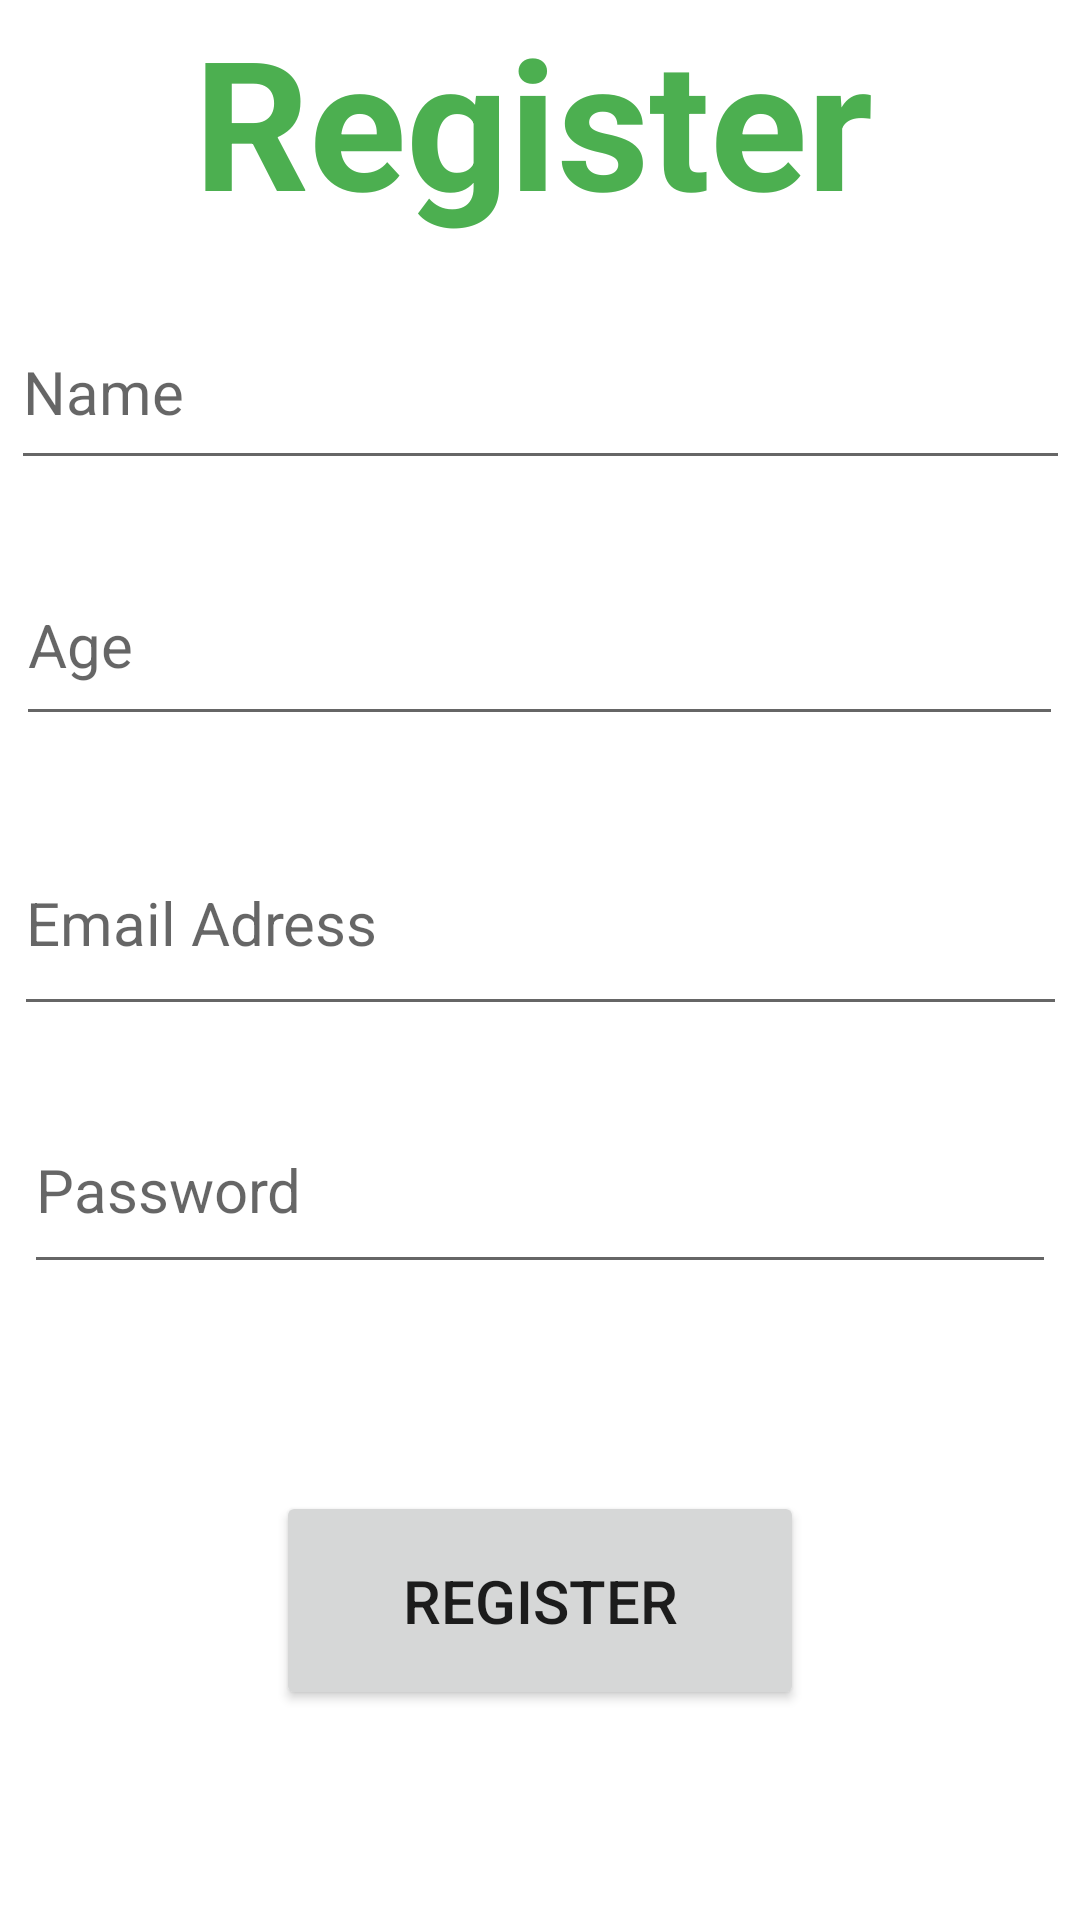

This screen was rendered from an Android layout file. Write that file and the resources it references.
<!-- AndroidManifest.xml: application theme Theme.Asl_buddy -->
<!-- res/layout/activity_sign_up.xml -->
<?xml version="1.0" encoding="utf-8"?>
<androidx.constraintlayout.widget.ConstraintLayout xmlns:android="http://schemas.android.com/apk/res/android"
    xmlns:app="http://schemas.android.com/apk/res-auto"
    xmlns:tools="http://schemas.android.com/tools"
    android:layout_width="match_parent"
    android:layout_height="match_parent"
    tools:context=".sign_up">
    <TextView
        android:id="@+id/textView3"
        android:layout_width="231dp"
        android:layout_height="98dp"
        android:text="Register"
        android:textColor="#4CAF50"
        android:textSize="60dp"
        android:textStyle="bold"
        app:layout_constraintEnd_toEndOf="parent"
        app:layout_constraintStart_toStartOf="parent"
        app:layout_constraintTop_toTopOf="parent" />

    <EditText
        android:id="@+id/editTextTextEmailAddress2"
        android:layout_width="351dp"
        android:layout_height="72dp"
        android:layout_marginTop="172dp"
        android:ems="10"
        android:hint="Email Adress"
        android:inputType="textEmailAddress"
        android:textSize="20dp"
        app:layout_constraintEnd_toEndOf="parent"
        app:layout_constraintStart_toStartOf="parent"
        app:layout_constraintTop_toBottomOf="@+id/textView3" />

    <EditText
        android:id="@+id/editTextTextPassword2"
        android:layout_width="344dp"
        android:layout_height="66dp"
        android:layout_marginTop="20dp"
        android:ems="10"
        android:hint="Password"
        android:inputType="textPassword"
        android:textSize="20dp"
        app:layout_constraintEnd_toEndOf="parent"
        app:layout_constraintHorizontal_bias="0.492"
        app:layout_constraintStart_toStartOf="parent"
        app:layout_constraintTop_toBottomOf="@+id/editTextTextEmailAddress2" />

    <EditText
        android:id="@+id/editTextTextPersonName"
        android:layout_width="353dp"
        android:layout_height="62dp"
        android:ems="10"
        android:hint="Name"
        android:inputType="textPersonName"
        android:textSize="20dp"
        app:layout_constraintEnd_toEndOf="parent"
        app:layout_constraintStart_toStartOf="parent"
        app:layout_constraintTop_toBottomOf="@+id/textView3" />

    <EditText
        android:id="@+id/editTextNumber"
        android:layout_width="349dp"
        android:layout_height="64dp"
        android:ems="10"
        android:hint="Age"
        android:inputType="number"
        android:textSize="20dp"
        app:layout_constraintBottom_toTopOf="@+id/editTextTextEmailAddress2"
        app:layout_constraintEnd_toEndOf="parent"
        app:layout_constraintHorizontal_bias="0.483"
        app:layout_constraintStart_toStartOf="parent"
        app:layout_constraintTop_toBottomOf="@+id/editTextTextPersonName"
        app:layout_constraintVertical_bias="0.467" />

    <Button
        android:id="@+id/button5"
        android:layout_width="176dp"
        android:layout_height="73dp"
        android:text="Register"
        android:textSize="20dp"
        app:layout_constraintBottom_toBottomOf="parent"
        app:layout_constraintEnd_toEndOf="parent"
        app:layout_constraintStart_toStartOf="parent"
        app:layout_constraintTop_toBottomOf="@+id/editTextTextPassword2"
        app:layout_constraintVertical_bias="0.496" />
</androidx.constraintlayout.widget.ConstraintLayout>
<!-- resources referenced by this layout -->
<resources>
  <style name="Theme.Asl_buddy" parent="Theme.MaterialComponents.DayNight.NoActionBar">
          
          <item name="colorPrimary">@color/purple_500</item>
          <item name="colorPrimaryVariant">@color/purple_700</item>
          <item name="colorOnPrimary">@color/white</item>
          
          <item name="colorSecondary">@color/teal_200</item>
          <item name="colorSecondaryVariant">@color/teal_700</item>
          <item name="colorOnSecondary">@color/black</item>
          
          <item name="android:statusBarColor" tools:targetApi="l">?attr/colorPrimaryVariant</item>
          
      </style>
  <!-- not gathered from this repository: default colours our renderer supplied (Android Studio template values) -->
  <color name="purple_500">#FF6200EE</color>
  <color name="purple_700">#FF3700B3</color>
  <color name="teal_200">#FF03DAC5</color>
  <color name="teal_700">#FF018786</color>
  <color name="black">#FF000000</color>
  <color name="white">#FFFFFFFF</color>
</resources>
